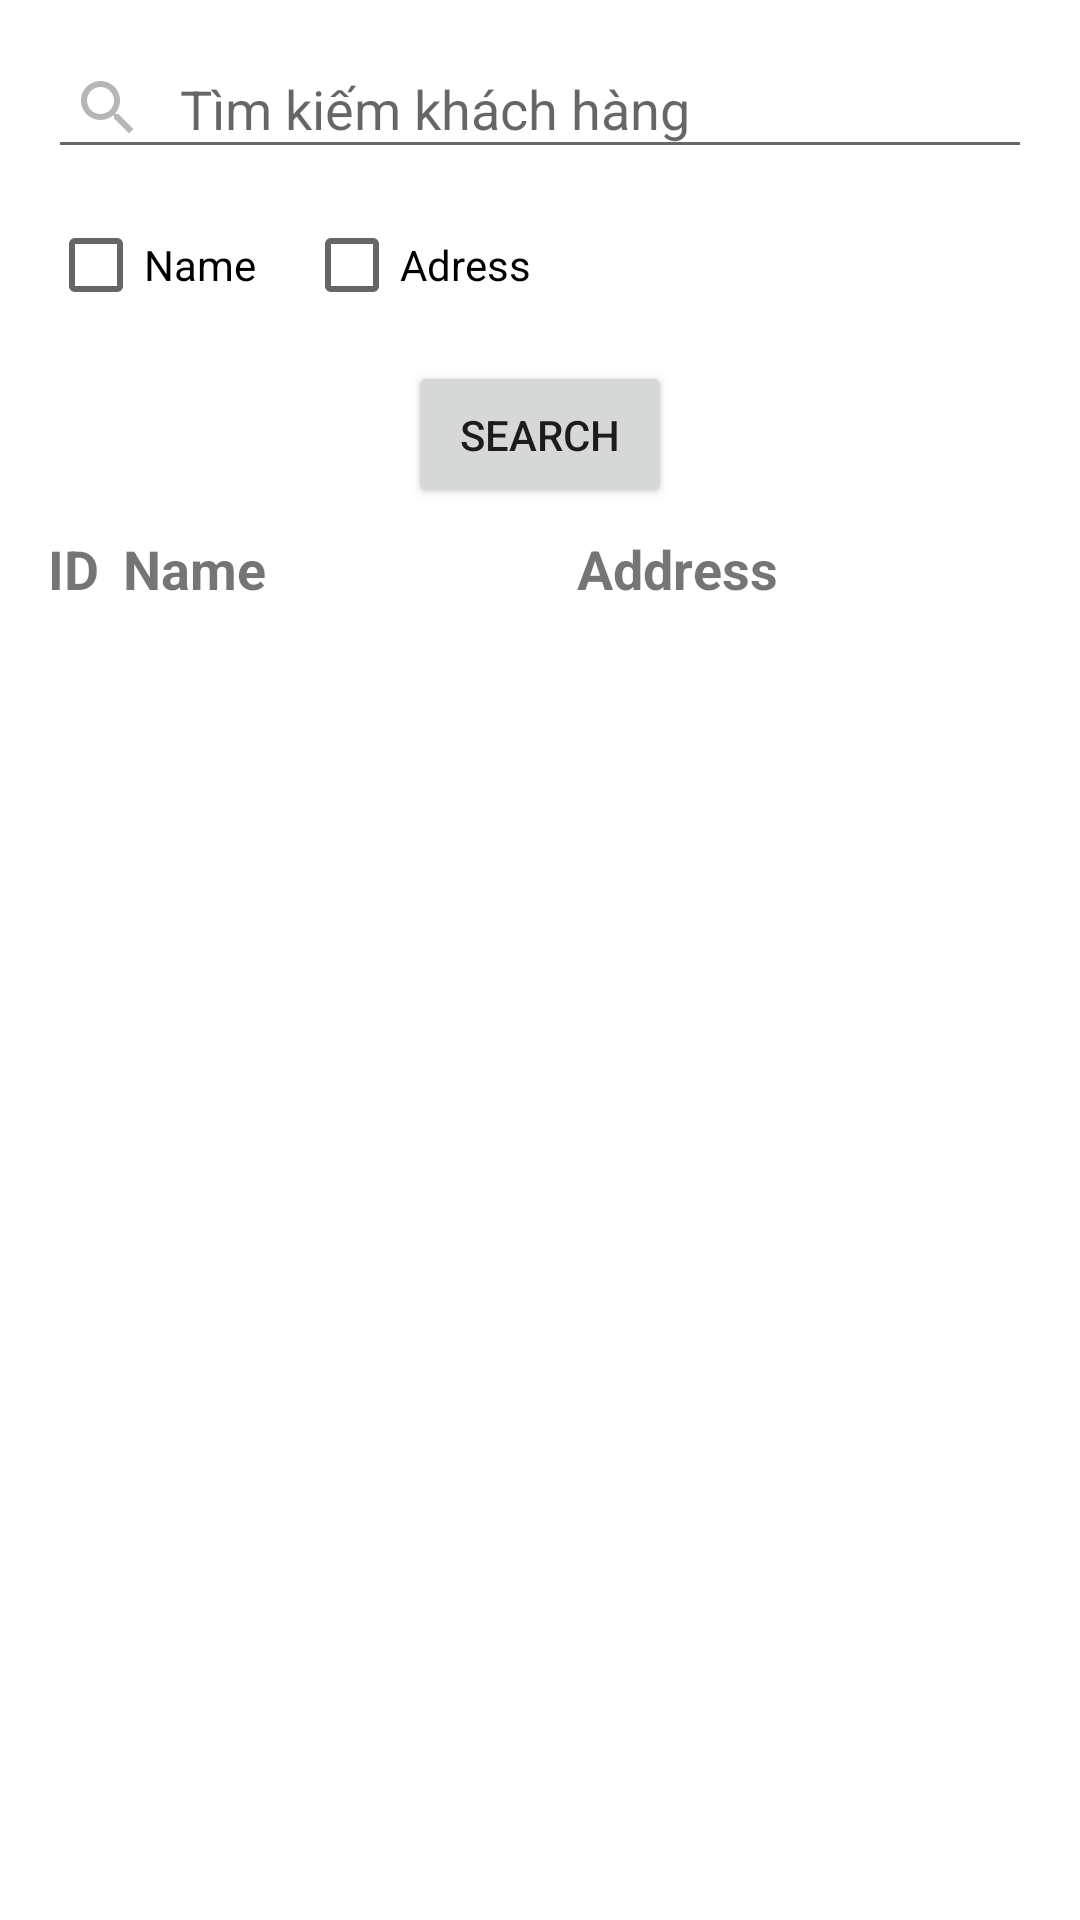

Produce the Android XML layout that renders to this screen, including the resource entries it uses.
<!-- AndroidManifest.xml: application theme Theme.GasBillManagementS -->
<!-- res/layout/fragment_search.xml -->
<?xml version="1.0" encoding="utf-8"?>
<LinearLayout xmlns:android="http://schemas.android.com/apk/res/android"
    android:layout_width="match_parent"
    android:layout_height="match_parent"
    android:orientation="vertical"
    android:padding="16dp">

    <LinearLayout
        android:layout_width="match_parent"
        android:layout_height="wrap_content"
        android:orientation="horizontal">

        <EditText
            android:id="@+id/edittext_search"
            android:layout_width="0dp"
            android:layout_height="wrap_content"
            android:layout_weight="1"
            android:hint="Tìm kiếm khách hàng"
            android:padding="8dp"
            android:drawableStart="@drawable/ic_search"
            android:drawablePadding="12dp"/>

    </LinearLayout>

    <LinearLayout
        android:layout_width="match_parent"
        android:layout_height="wrap_content"
        android:orientation="horizontal"
        android:layout_marginTop="8dp">

        <CheckBox
            android:id="@+id/checkbox_search_name"
            android:layout_width="wrap_content"
            android:layout_height="wrap_content"
            android:text="Name"
            android:layout_marginRight="16dp"/>

        <CheckBox
            android:id="@+id/checkbox_search_address"
            android:layout_width="wrap_content"
            android:layout_height="wrap_content"
            android:text="Adress"/>
    </LinearLayout>

    <Button
        android:id="@+id/button_search"
        android:layout_width="wrap_content"
        android:layout_height="wrap_content"
        android:text="Search"
        android:layout_gravity="center"
        android:layout_marginTop="8dp"
        android:padding="15dp"
        />

    
    <LinearLayout
        android:layout_width="match_parent"
        android:layout_height="wrap_content"
        android:orientation="horizontal"
        android:layout_marginTop="8dp">

        
        <TextView
            android:layout_width="wrap_content"
            android:layout_height="wrap_content"
            android:layout_marginEnd="8dp"
            android:gravity="left|center"
            android:text="ID"
            android:textSize="18sp"
            android:textStyle="bold" />
        <TextView
            android:layout_width="0dp"
            android:layout_height="wrap_content"
            android:layout_weight="1"
            android:text="Name"
            android:textSize="18sp"
            android:textStyle="bold"
            android:gravity="left|center"/>

        
        <TextView
            android:layout_width="0dp"
            android:layout_height="wrap_content"
            android:layout_weight="1"
            android:text="Address"
            android:textSize="18sp"
            android:textStyle="bold"
            android:gravity="left|center"/>
    </LinearLayout>

    <ListView
        android:id="@+id/listview_results"
        android:layout_width="match_parent"
        android:layout_height="wrap_content"
        android:layout_marginTop="8dp"
        />
</LinearLayout>
<!-- resources referenced by this layout -->
<resources>
  <!-- drawable ic_search (drawable) -->
  <vector xmlns:android="http://schemas.android.com/apk/res/android" android:height="24dp" android:tint="#B6B6B6" android:viewportHeight="24" android:viewportWidth="24" android:width="24dp">
        
      <path android:fillColor="@android:color/white" android:pathData="M15.5,14h-0.79l-0.28,-0.27C15.41,12.59 16,11.11 16,9.5 16,5.91 13.09,3 9.5,3S3,5.91 3,9.5 5.91,16 9.5,16c1.61,0 3.09,-0.59 4.23,-1.57l0.27,0.28v0.79l5,4.99L20.49,19l-4.99,-5zM9.5,14C7.01,14 5,11.99 5,9.5S7.01,5 9.5,5 14,7.01 14,9.5 11.99,14 9.5,14z"/>
      
  </vector>
  <style name="Theme.GasBillManagementS" parent="Theme.MaterialComponents.DayNight.DarkActionBar">
          
          <item name="colorPrimary">#1E88E5</item> 
          <item name="colorPrimaryVariant">#1976D2</item> 
          <item name="colorOnPrimary">@color/white</item>
          
          <item name="colorSecondary">@color/blue</item>
          <item name="colorSecondaryVariant">@color/teal_700</item>
          <item name="colorOnSecondary">@color/black</item>
          
          <item name="android:statusBarColor">?attr/colorPrimaryVariant</item>
          
      </style>
  <color name="white">#FFFFFFFF</color>
  <color name="blue">#2196F3</color>
  <color name="teal_700">#FF018786</color>
  <color name="black">#FF000000</color>
</resources>
